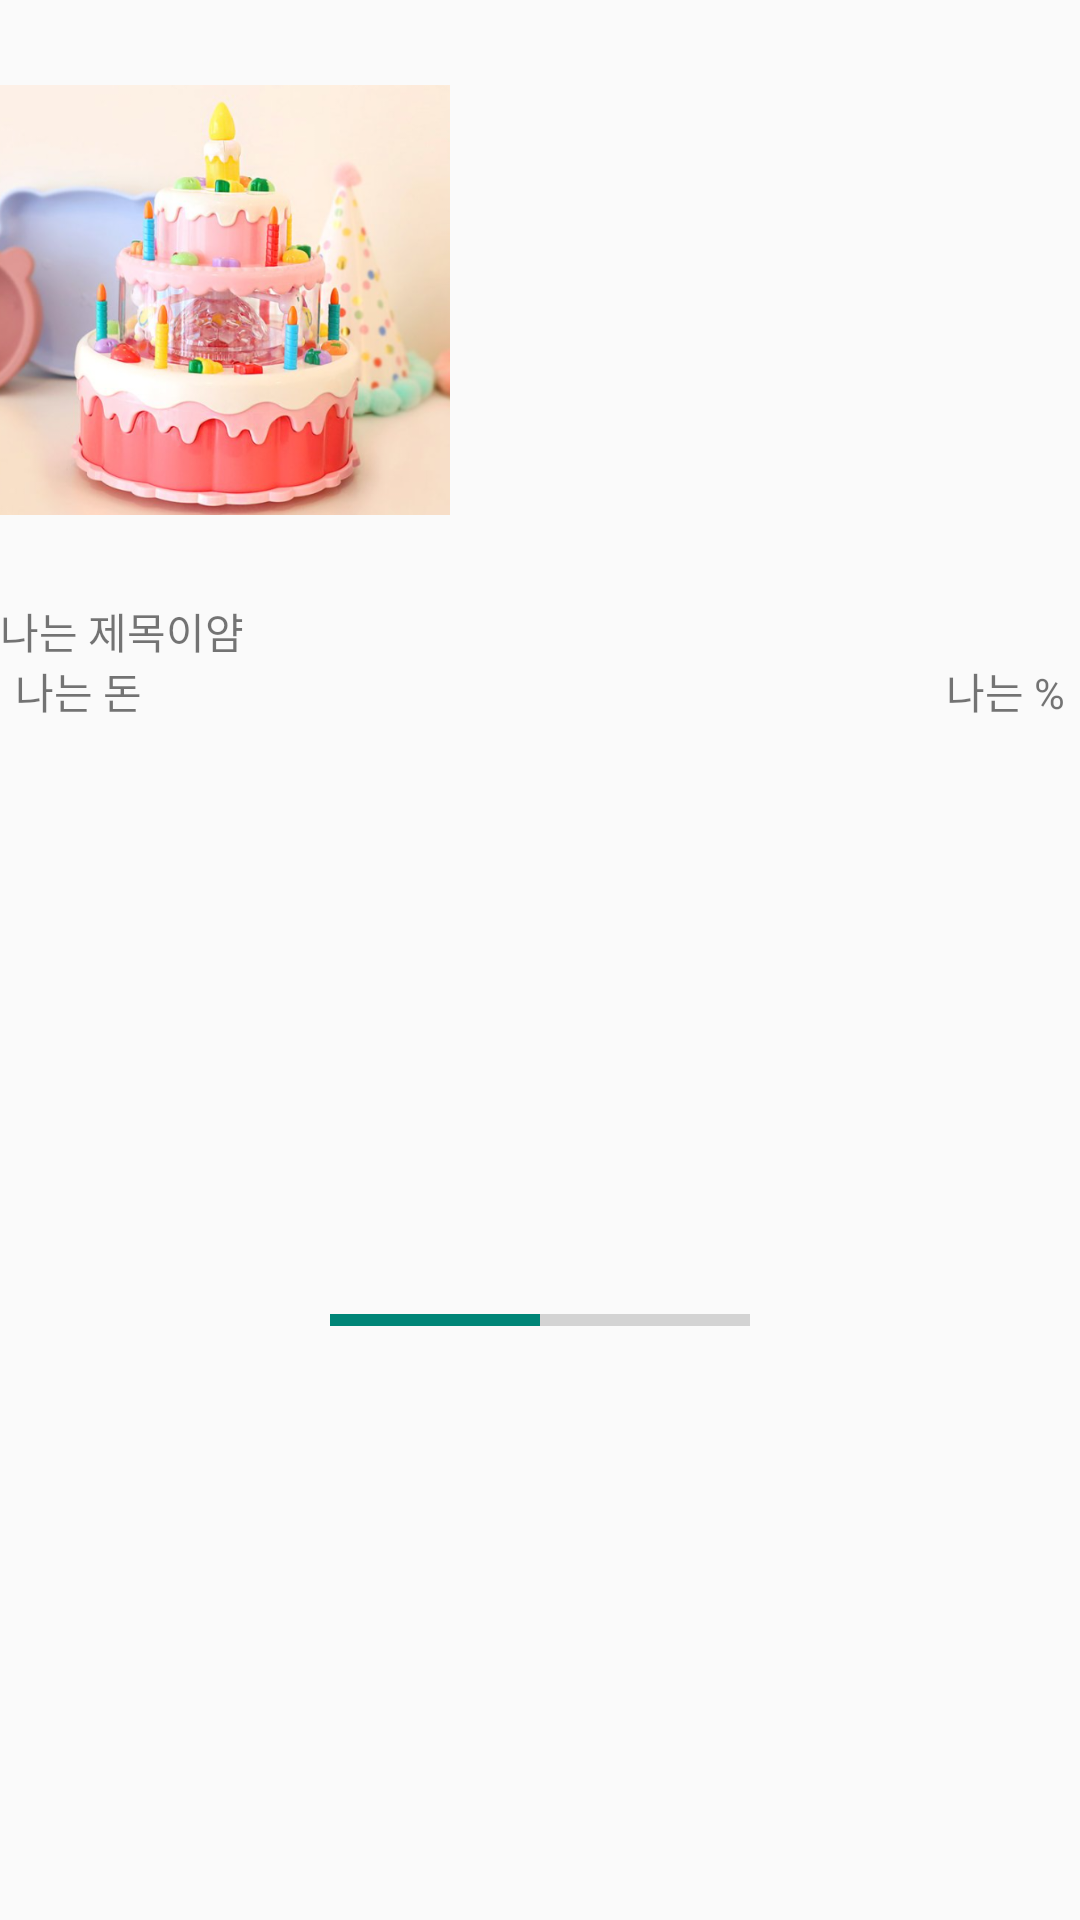

Android layout source for this screen:
<!-- AndroidManifest.xml: application theme Theme.Water_app -->
<!-- res/layout/donation_card.xml -->
<?xml version="1.0" encoding="utf-8"?>
<androidx.constraintlayout.widget.ConstraintLayout xmlns:android="http://schemas.android.com/apk/res/android"
    xmlns:app="http://schemas.android.com/apk/res-auto"
    android:layout_width="wrap_content"
    android:layout_height="wrap_content"
    app:cardCornerRadius="1dp"
    android:layout_margin="1dp">

    <ImageView
        android:id="@+id/doImage"
        android:layout_width="150dp"
        android:layout_height="200dp"
        android:src="@drawable/store5"
        app:layout_constraintStart_toStartOf="parent"
        app:layout_constraintTop_toTopOf="parent" />
    <TextView
        android:id="@+id/doTtl"
        android:layout_width="wrap_content"
        android:layout_height="wrap_content"
        android:layout_marginTop="200dp"
        android:text="나는 제목이얌"
        app:layout_constraintStart_toStartOf="parent"
        app:layout_constraintTop_toTopOf="parent" />

    <TextView
        android:id="@+id/doMoney"
        android:layout_width="wrap_content"
        android:layout_height="wrap_content"
        android:layout_marginStart="5dp"
        android:layout_marginTop="220dp"
        android:text="나는 돈"
        app:layout_constraintStart_toStartOf="parent"
        app:layout_constraintTop_toTopOf="parent" />

    <TextView
        android:id="@+id/doPercent"
        android:layout_width="wrap_content"
        android:layout_height="wrap_content"
        android:layout_marginTop="220dp"
        android:layout_marginEnd="5dp"
        android:text="나는 %"
        app:layout_constraintEnd_toEndOf="parent"
        app:layout_constraintTop_toTopOf="parent" />

    <ProgressBar
        android:id="@+id/doProgressBar"
        style="?android:attr/progressBarStyleHorizontal"
        android:layout_width="140dp"
        android:layout_height="match_parent"
        android:layout_marginTop="240dp"
        android:max="100"
        android:progress="50"
        app:layout_constraintEnd_toEndOf="parent"
        app:layout_constraintStart_toStartOf="parent"
        app:layout_constraintTop_toTopOf="parent" />
</androidx.constraintlayout.widget.ConstraintLayout>
<!-- resources referenced by this layout -->
<resources>
  <!-- drawable store5: png bitmap (drawable-v24, 261538 bytes) -->
  <style name="Theme.Water_app" parent="Theme.AppCompat.DayNight.NoActionBar">
          
          <item name="colorPrimary">@color/Blue</item>
          <item name="colorPrimaryVariant">@color/darkBlue</item>
          <item name="colorOnPrimary">@color/white</item>
          
          <item name="colorSecondary">@color/lightBlue</item>
          <item name="colorSecondaryVariant">@color/teal_700</item>
          <item name="colorOnSecondary">@color/black</item>
          
          <item name="android:statusBarColor" tools:targetApi="l">@color/white</item>
          <item name="android:windowLightStatusBar" tools:targetApi="m">true</item>
      </style>
  <color name="Blue">#62B6B7</color>
  <color name="darkBlue">#439A97</color>
  <color name="white">#FFFFFFFF</color>
  <color name="lightBlue">#97DECE</color>
  <color name="teal_700">#FF018786</color>
  <color name="black">#FF000000</color>
</resources>
